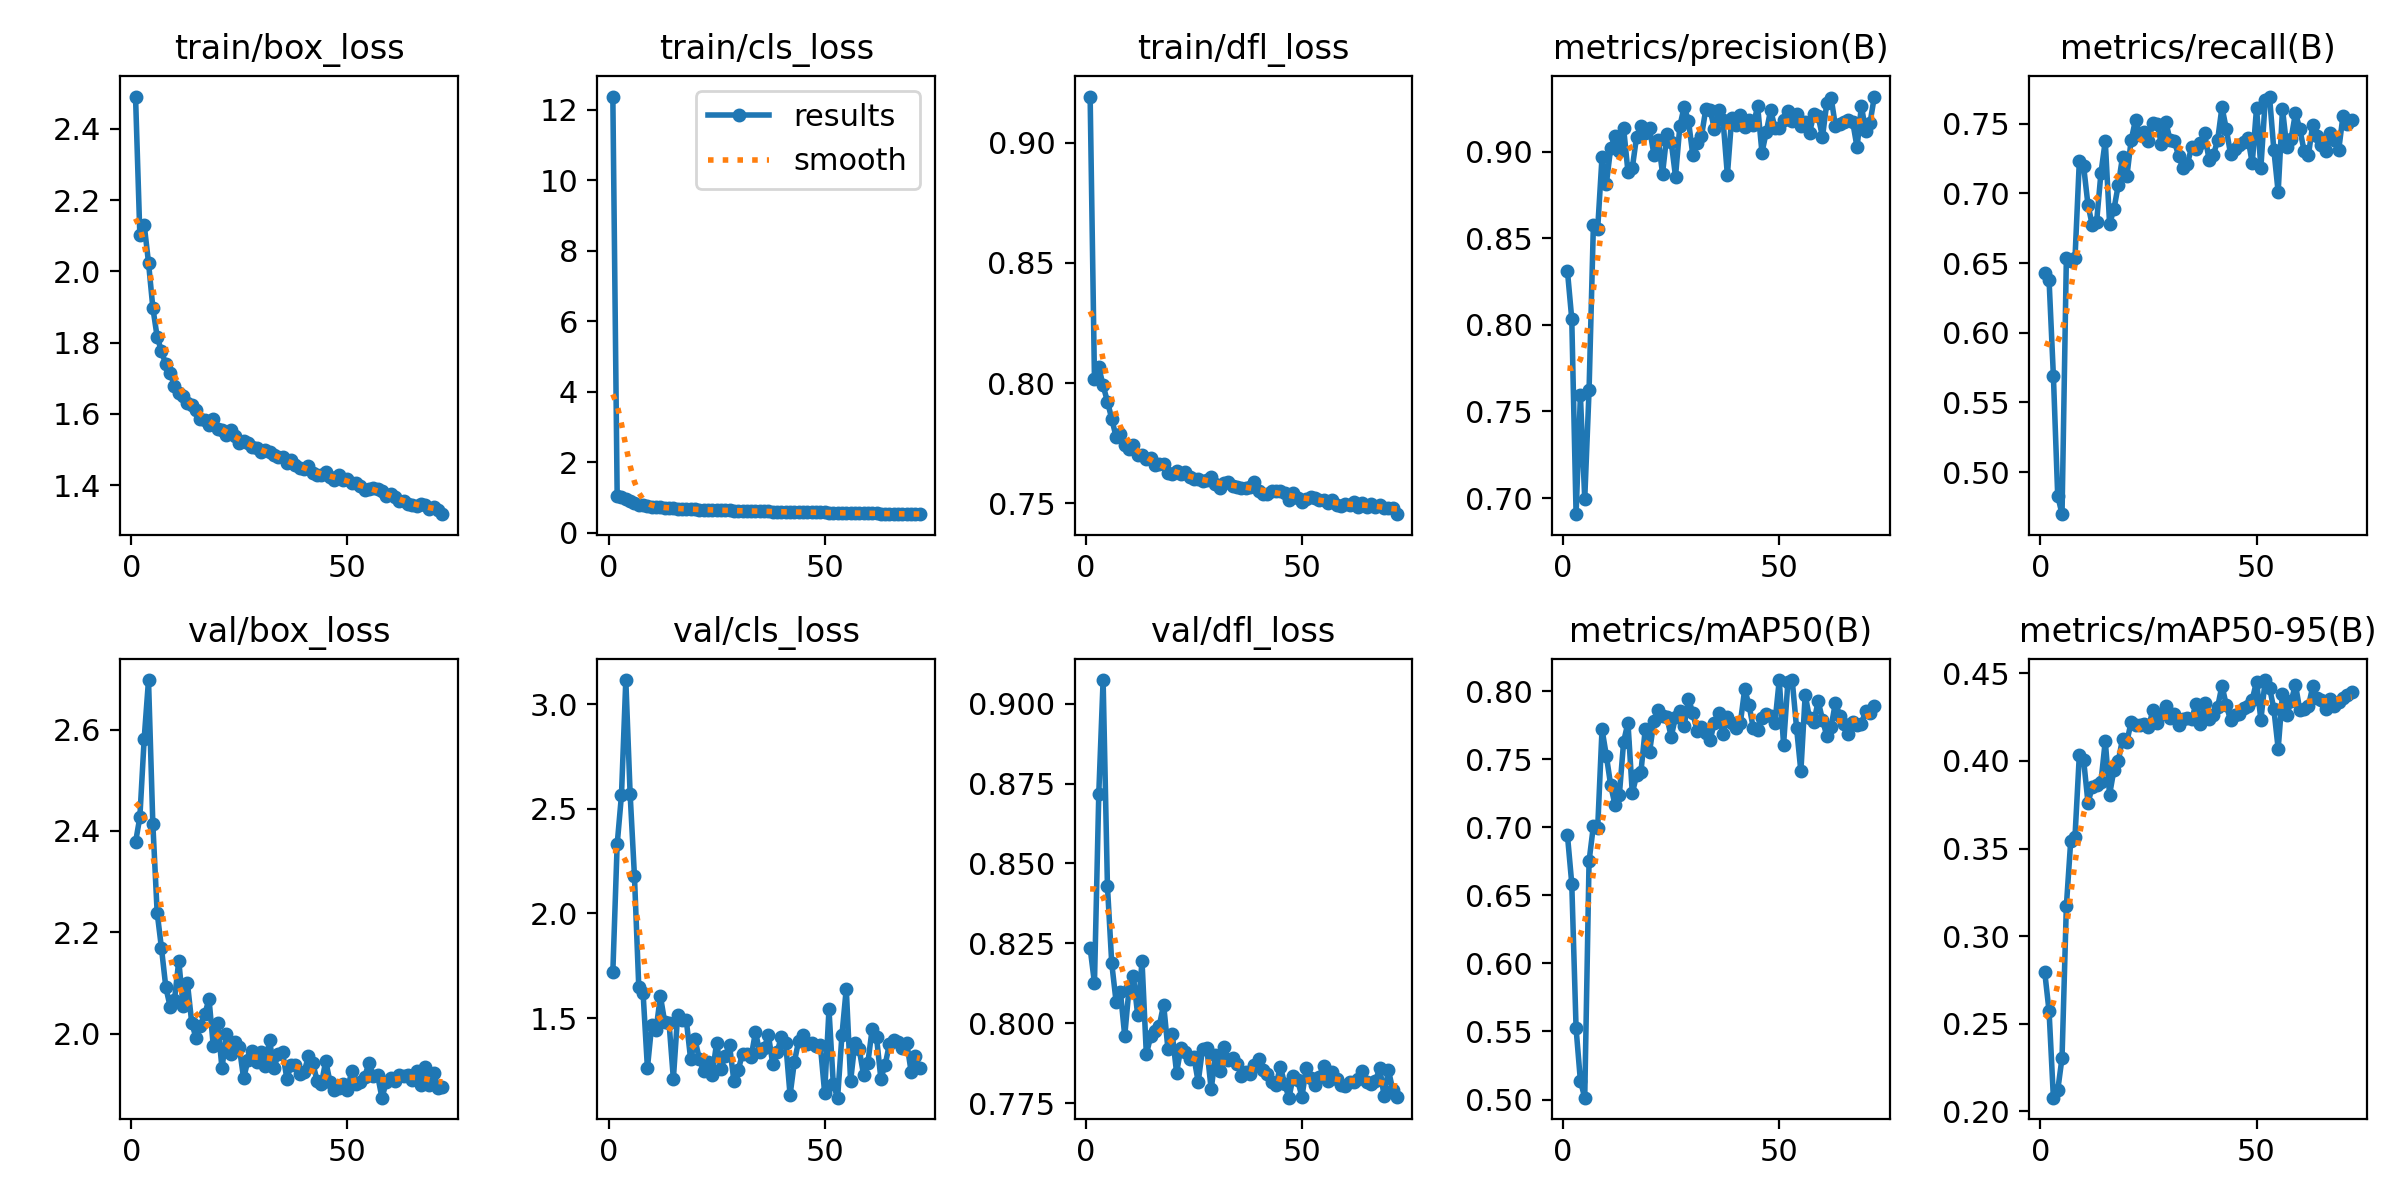

The data file committed next to this chart (first rows):
epoch, time, train/box_loss, train/cls_loss, train/dfl_loss, metrics/precision(B), metrics/recall(B), metrics/mAP50(B), metrics/mAP50-95(B), val/box_loss, val/cls_loss, val/dfl_loss, lr/pg0, lr/pg1, lr/pg2, lr/pg3, lr/pg4, lr/pg5, lr/pg6, lr/pg7
1, 212.8, 2.49, 12.37, 0.9192, 0.831, 0.6432, 0.6943, 0.2794, 2.377, 1.72, 0.8235, 0.009901, 0.0033, 0.009901, 0.0033, 0.009901, 0.0033, 0.009901, 0.0033
2, 416.5, 2.101, 1.056, 0.8019, 0.8034, 0.6379, 0.6587, 0.2571, 2.427, 2.33, 0.8126, 0.0197, 0.006568, 0.0197, 0.006568, 0.0197, 0.006568, 0.0197, 0.006568
3, 621.2, 2.131, 1.02, 0.8067, 0.6907, 0.5691, 0.5523, 0.2077, 2.582, 2.566, 0.8719, 0.02931, 0.00977, 0.02931, 0.00977, 0.02931, 0.00977, 0.02931, 0.00977
4, 819.7, 2.025, 0.9724, 0.7991, 0.7592, 0.4831, 0.5137, 0.2118, 2.698, 3.115, 0.9074, 0.02911, 0.009703, 0.02911, 0.009703, 0.02911, 0.009703, 0.02911, 0.009703
5, 1011, 1.898, 0.8938, 0.7923, 0.6994, 0.4698, 0.5013, 0.2305, 2.414, 2.571, 0.8429, 0.02881, 0.009604, 0.02881, 0.009604, 0.02881, 0.009604, 0.02881, 0.009604
6, 1202, 1.816, 0.8323, 0.7852, 0.7622, 0.6533, 0.6752, 0.317, 2.239, 2.177, 0.8187, 0.02851, 0.009505, 0.02851, 0.009505, 0.02851, 0.009505, 0.02851, 0.009505
7, 1393, 1.776, 0.8026, 0.7777, 0.8574, 0.6515, 0.701, 0.354, 2.168, 1.649, 0.8068, 0.02822, 0.009406, 0.02822, 0.009406, 0.02822, 0.009406, 0.02822, 0.009406
8, 1584, 1.739, 0.7805, 0.7788, 0.8556, 0.6535, 0.6998, 0.3568, 2.092, 1.619, 0.8098, 0.02792, 0.009307, 0.02792, 0.009307, 0.02792, 0.009307, 0.02792, 0.009307
9, 1776, 1.715, 0.7581, 0.7744, 0.8968, 0.7232, 0.7721, 0.4034, 2.053, 1.262, 0.796, 0.02762, 0.009208, 0.02762, 0.009208, 0.02762, 0.009208, 0.02762, 0.009208
10, 1968, 1.679, 0.7422, 0.7728, 0.8812, 0.7194, 0.7528, 0.4004, 2.066, 1.469, 0.8109, 0.02733, 0.009109, 0.02733, 0.009109, 0.02733, 0.009109, 0.02733, 0.009109
11, 2163, 1.658, 0.7261, 0.7742, 0.9021, 0.6919, 0.731, 0.3763, 2.144, 1.445, 0.8147, 0.02703, 0.00901, 0.02703, 0.00901, 0.02703, 0.00901, 0.02703, 0.00901
12, 2356, 1.649, 0.7204, 0.7701, 0.9089, 0.6772, 0.7166, 0.385, 2.054, 1.605, 0.8025, 0.02673, 0.008911, 0.02673, 0.008911, 0.02673, 0.008911, 0.02673, 0.008911
13, 2548, 1.631, 0.7095, 0.7703, 0.9004, 0.6796, 0.7236, 0.3862, 2.1, 1.481, 0.8195, 0.02644, 0.008812, 0.02644, 0.008812, 0.02644, 0.008812, 0.02644, 0.008812
14, 2741, 1.626, 0.7036, 0.7685, 0.9134, 0.7145, 0.7631, 0.3878, 2.021, 1.479, 0.7903, 0.02614, 0.008713, 0.02614, 0.008713, 0.02614, 0.008713, 0.02614, 0.008713
15, 2933, 1.61, 0.6999, 0.7691, 0.8883, 0.7377, 0.7769, 0.4114, 1.991, 1.21, 0.7958, 0.02584, 0.008614, 0.02584, 0.008614, 0.02584, 0.008614, 0.02584, 0.008614
16, 3124, 1.586, 0.6853, 0.7659, 0.8904, 0.6782, 0.7252, 0.3808, 2.015, 1.517, 0.7975, 0.02555, 0.008515, 0.02555, 0.008515, 0.02555, 0.008515, 0.02555, 0.008515
17, 3317, 1.583, 0.6783, 0.7665, 0.9086, 0.6886, 0.7382, 0.3948, 2.038, 1.49, 0.7992, 0.02525, 0.008416, 0.02525, 0.008416, 0.02525, 0.008416, 0.02525, 0.008416
18, 3510, 1.57, 0.671, 0.7664, 0.9149, 0.7058, 0.7408, 0.3997, 2.068, 1.489, 0.8058, 0.02495, 0.008317, 0.02495, 0.008317, 0.02495, 0.008317, 0.02495, 0.008317
19, 3704, 1.587, 0.6733, 0.7628, 0.911, 0.7264, 0.7723, 0.4128, 1.974, 1.303, 0.792, 0.02465, 0.008218, 0.02465, 0.008218, 0.02465, 0.008218, 0.02465, 0.008218
20, 3895, 1.558, 0.6645, 0.7621, 0.9133, 0.7122, 0.7557, 0.411, 2.021, 1.398, 0.7966, 0.02436, 0.008119, 0.02436, 0.008119, 0.02436, 0.008119, 0.02436, 0.008119
21, 4088, 1.556, 0.661, 0.7634, 0.8982, 0.7383, 0.7779, 0.4224, 1.931, 1.306, 0.7845, 0.02406, 0.00802, 0.02406, 0.00802, 0.02406, 0.00802, 0.02406, 0.00802
22, 4282, 1.541, 0.6525, 0.7621, 0.9068, 0.7528, 0.7865, 0.4207, 1.998, 1.248, 0.7924, 0.02376, 0.007921, 0.02376, 0.007921, 0.02376, 0.007921, 0.02376, 0.007921
23, 4474, 1.556, 0.6579, 0.763, 0.8872, 0.7422, 0.7817, 0.4205, 1.959, 1.29, 0.7909, 0.02347, 0.007822, 0.02347, 0.007822, 0.02347, 0.007822, 0.02347, 0.007822
24, 4667, 1.537, 0.65, 0.7608, 0.9099, 0.7441, 0.7811, 0.4212, 1.983, 1.23, 0.7888, 0.02317, 0.007723, 0.02317, 0.007723, 0.02317, 0.007723, 0.02317, 0.007723
25, 4860, 1.518, 0.6401, 0.76, 0.9057, 0.7373, 0.7667, 0.4192, 1.974, 1.381, 0.7894, 0.02287, 0.007624, 0.02287, 0.007624, 0.02287, 0.007624, 0.02287, 0.007624
26, 5053, 1.524, 0.6398, 0.7601, 0.8856, 0.7503, 0.7811, 0.4289, 1.912, 1.258, 0.7816, 0.02258, 0.007525, 0.02258, 0.007525, 0.02258, 0.007525, 0.02258, 0.007525
27, 5247, 1.517, 0.6359, 0.7595, 0.9146, 0.7497, 0.7859, 0.4216, 1.947, 1.321, 0.792, 0.02228, 0.007426, 0.02228, 0.007426, 0.02228, 0.007426, 0.02228, 0.007426
28, 5440, 1.506, 0.6347, 0.7596, 0.9258, 0.7352, 0.7744, 0.4265, 1.965, 1.37, 0.7922, 0.02198, 0.007327, 0.02198, 0.007327, 0.02198, 0.007327, 0.02198, 0.007327
29, 5633, 1.504, 0.6258, 0.7609, 0.9177, 0.7514, 0.7945, 0.4316, 1.944, 1.2, 0.7793, 0.02168, 0.007228, 0.02168, 0.007228, 0.02168, 0.007228, 0.02168, 0.007228
30, 5827, 1.494, 0.6271, 0.7583, 0.8981, 0.7382, 0.7843, 0.4244, 1.965, 1.251, 0.79, 0.02139, 0.007129, 0.02139, 0.007129, 0.02139, 0.007129, 0.02139, 0.007129
31, 6018, 1.498, 0.6223, 0.7562, 0.9052, 0.7373, 0.7709, 0.4265, 1.936, 1.331, 0.7851, 0.02109, 0.00703, 0.02109, 0.00703, 0.02109, 0.00703, 0.02109, 0.00703
32, 6225, 1.493, 0.6221, 0.7584, 0.9087, 0.7267, 0.7736, 0.4208, 1.987, 1.327, 0.7924, 0.02079, 0.006931, 0.02079, 0.006931, 0.02079, 0.006931, 0.02079, 0.006931
33, 6425, 1.485, 0.6176, 0.7589, 0.9244, 0.7181, 0.7693, 0.4238, 1.931, 1.317, 0.7886, 0.0205, 0.006832, 0.0205, 0.006832, 0.0205, 0.006832, 0.0205, 0.006832
34, 6618, 1.479, 0.6167, 0.7574, 0.924, 0.7211, 0.7644, 0.4246, 1.959, 1.433, 0.789, 0.0202, 0.006733, 0.0202, 0.006733, 0.0202, 0.006733, 0.0202, 0.006733
35, 6811, 1.479, 0.6155, 0.7567, 0.9132, 0.7336, 0.7768, 0.4239, 1.964, 1.336, 0.7873, 0.0199, 0.006634, 0.0199, 0.006634, 0.0199, 0.006634, 0.0199, 0.006634
36, 7005, 1.462, 0.6104, 0.7565, 0.9241, 0.7317, 0.7842, 0.4326, 1.911, 1.358, 0.7835, 0.01961, 0.006535, 0.01961, 0.006535, 0.01961, 0.006535, 0.01961, 0.006535
37, 7198, 1.47, 0.6088, 0.7564, 0.9181, 0.736, 0.7683, 0.4209, 1.937, 1.417, 0.7849, 0.01931, 0.006436, 0.01931, 0.006436, 0.01931, 0.006436, 0.01931, 0.006436
38, 7393, 1.456, 0.601, 0.7569, 0.8863, 0.7431, 0.7815, 0.4333, 1.937, 1.28, 0.7841, 0.01901, 0.006337, 0.01901, 0.006337, 0.01901, 0.006337, 0.01901, 0.006337
39, 7584, 1.449, 0.6002, 0.7587, 0.9196, 0.7243, 0.777, 0.4241, 1.921, 1.338, 0.7868, 0.01871, 0.006238, 0.01871, 0.006238, 0.01871, 0.006238, 0.01871, 0.006238
40, 7778, 1.446, 0.5998, 0.7551, 0.9153, 0.7273, 0.7734, 0.4261, 1.924, 1.412, 0.7887, 0.01842, 0.006139, 0.01842, 0.006139, 0.01842, 0.006139, 0.01842, 0.006139
41, 7970, 1.454, 0.5947, 0.7539, 0.9213, 0.7383, 0.7768, 0.4309, 1.955, 1.379, 0.7853, 0.01812, 0.00604, 0.01812, 0.00604, 0.01812, 0.00604, 0.01812, 0.00604
42, 8164, 1.434, 0.5884, 0.7539, 0.9144, 0.762, 0.8014, 0.443, 1.941, 1.132, 0.7841, 0.01782, 0.005941, 0.01782, 0.005941, 0.01782, 0.005941, 0.01782, 0.005941
43, 8357, 1.428, 0.588, 0.7551, 0.918, 0.7463, 0.7902, 0.4319, 1.907, 1.292, 0.7816, 0.01753, 0.005842, 0.01753, 0.005842, 0.01753, 0.005842, 0.01753, 0.005842
44, 8550, 1.428, 0.584, 0.7552, 0.9153, 0.728, 0.7728, 0.4232, 1.901, 1.393, 0.7807, 0.01723, 0.005743, 0.01723, 0.005743, 0.01723, 0.005743, 0.01723, 0.005743
45, 8743, 1.436, 0.5893, 0.755, 0.9262, 0.732, 0.7717, 0.426, 1.946, 1.42, 0.7864, 0.01693, 0.005644, 0.01693, 0.005644, 0.01693, 0.005644, 0.01693, 0.005644
46, 8934, 1.424, 0.586, 0.7542, 0.8994, 0.7345, 0.7802, 0.4269, 1.904, 1.376, 0.781, 0.01664, 0.005545, 0.01664, 0.005545, 0.01664, 0.005545, 0.01664, 0.005545
47, 9128, 1.415, 0.5799, 0.7515, 0.9113, 0.7368, 0.7835, 0.43, 1.888, 1.379, 0.7767, 0.01634, 0.005446, 0.01634, 0.005446, 0.01634, 0.005446, 0.01634, 0.005446
48, 9321, 1.428, 0.5848, 0.7545, 0.9239, 0.74, 0.7816, 0.4313, 1.893, 1.365, 0.7835, 0.01604, 0.005347, 0.01604, 0.005347, 0.01604, 0.005347, 0.01604, 0.005347
49, 9515, 1.414, 0.5774, 0.7525, 0.9138, 0.7216, 0.777, 0.435, 1.901, 1.371, 0.7821, 0.01574, 0.005248, 0.01574, 0.005248, 0.01574, 0.005248, 0.01574, 0.005248
50, 9708, 1.417, 0.5788, 0.7506, 0.9135, 0.7615, 0.8083, 0.4454, 1.888, 1.143, 0.777, 0.01545, 0.005149, 0.01545, 0.005149, 0.01545, 0.005149, 0.01545, 0.005149
51, 9901, 1.407, 0.5742, 0.7517, 0.918, 0.7184, 0.7608, 0.4234, 1.925, 1.541, 0.786, 0.01515, 0.00505, 0.01515, 0.00505, 0.01515, 0.00505, 0.01515, 0.00505
52, 10095, 1.405, 0.573, 0.7525, 0.9234, 0.7668, 0.8071, 0.4462, 1.9, 1.184, 0.7828, 0.01485, 0.004951, 0.01485, 0.004951, 0.01485, 0.004951, 0.01485, 0.004951
53, 10288, 1.399, 0.5683, 0.7522, 0.9176, 0.7695, 0.8082, 0.4419, 1.904, 1.12, 0.7806, 0.01456, 0.004852, 0.01456, 0.004852, 0.01456, 0.004852, 0.01456, 0.004852
54, 10483, 1.387, 0.5651, 0.7515, 0.9217, 0.7313, 0.7733, 0.4297, 1.914, 1.419, 0.7833, 0.01426, 0.004753, 0.01426, 0.004753, 0.01426, 0.004753, 0.01426, 0.004753
55, 10675, 1.389, 0.5652, 0.7515, 0.9149, 0.7009, 0.7412, 0.407, 1.942, 1.641, 0.7866, 0.01396, 0.004654, 0.01396, 0.004654, 0.01396, 0.004654, 0.01396, 0.004654
56, 10867, 1.392, 0.5639, 0.7504, 0.9173, 0.7606, 0.7975, 0.4383, 1.915, 1.199, 0.7818, 0.01367, 0.004555, 0.01367, 0.004555, 0.01367, 0.004555, 0.01367, 0.004555
57, 11060, 1.39, 0.5616, 0.7515, 0.9106, 0.733, 0.7802, 0.4264, 1.917, 1.382, 0.7847, 0.01337, 0.004456, 0.01337, 0.004456, 0.01337, 0.004456, 0.01337, 0.004456
58, 11253, 1.384, 0.5592, 0.7493, 0.9218, 0.7393, 0.7775, 0.434, 1.873, 1.351, 0.7826, 0.01307, 0.004357, 0.01307, 0.004357, 0.01307, 0.004357, 0.01307, 0.004357
59, 11446, 1.37, 0.5586, 0.749, 0.9204, 0.7576, 0.7928, 0.4436, 1.904, 1.229, 0.7805, 0.01277, 0.004258, 0.01277, 0.004258, 0.01277, 0.004258, 0.01277, 0.004258
60, 11640, 1.375, 0.5565, 0.7497, 0.9085, 0.7463, 0.7793, 0.4291, 1.913, 1.287, 0.7802, 0.01248, 0.004159, 0.01248, 0.004159, 0.01248, 0.004159, 0.01248, 0.004159
... 12 more rows
